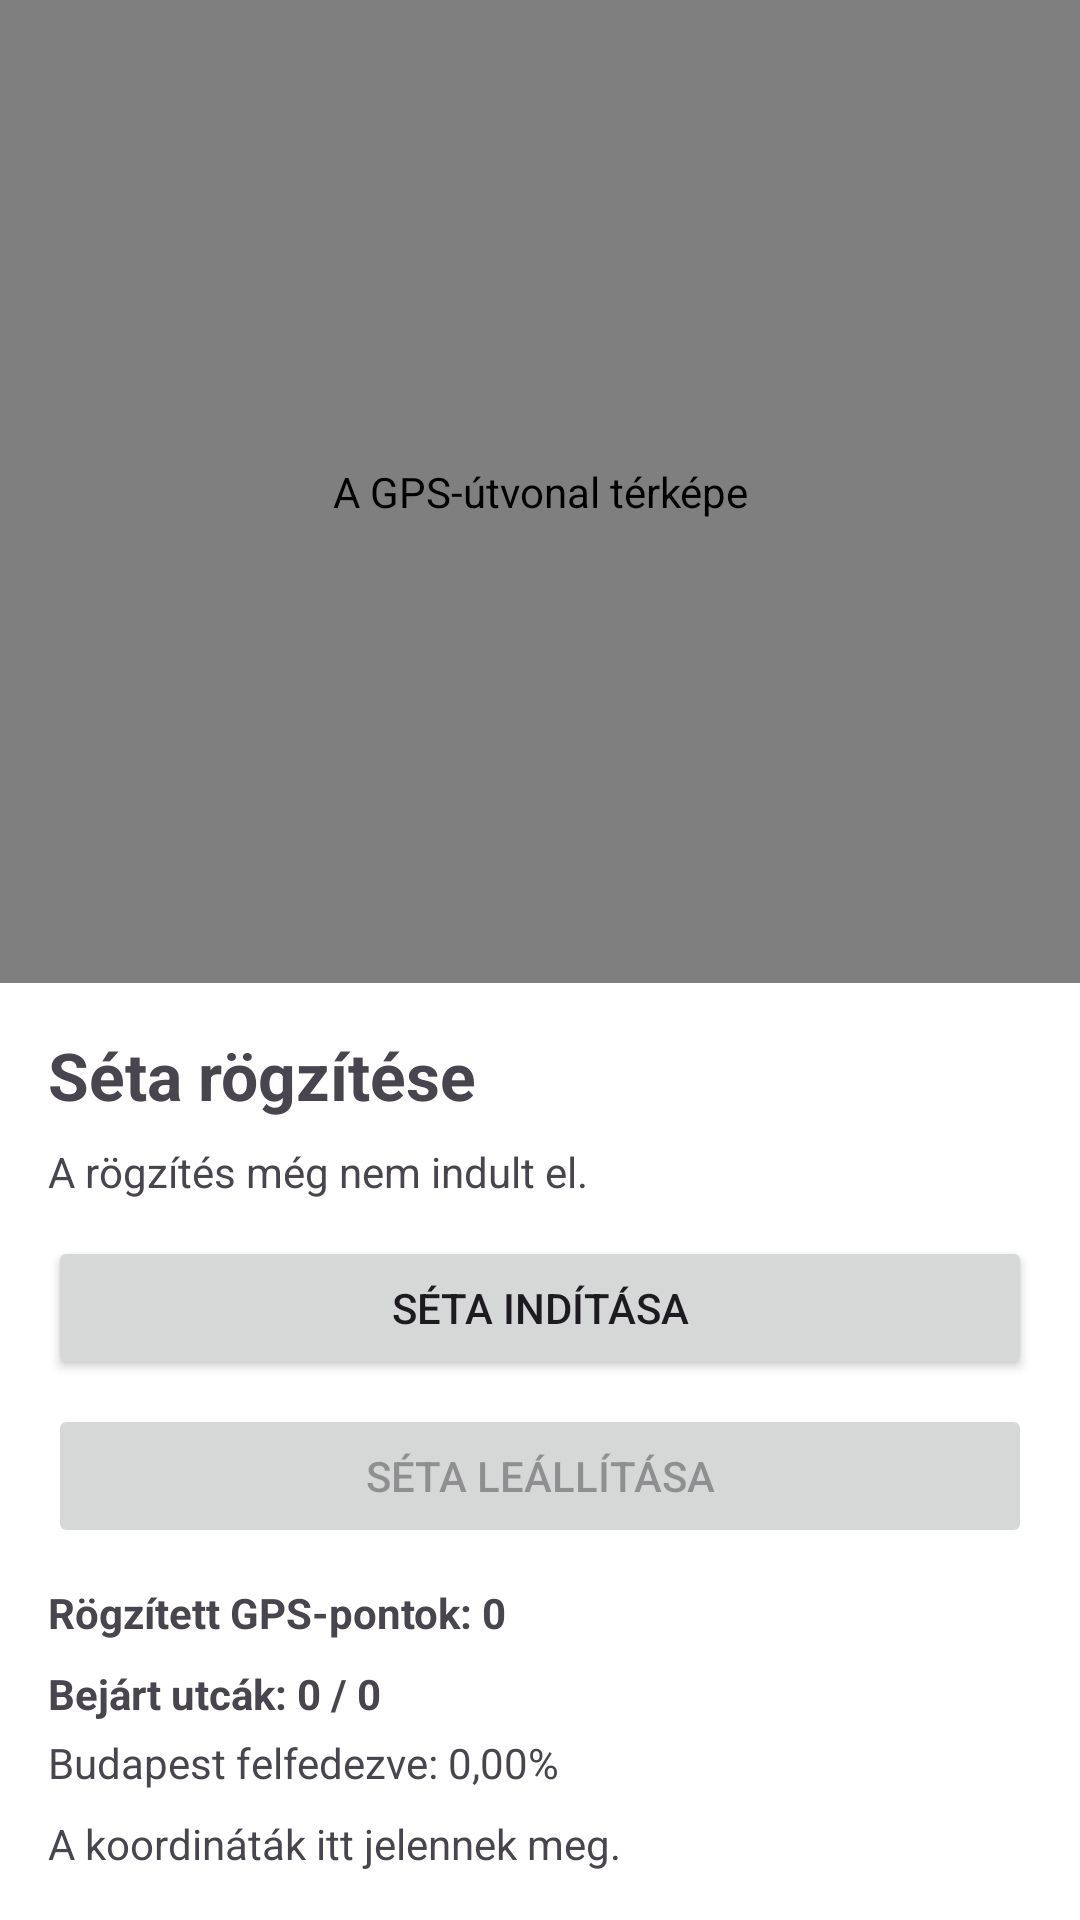

Android layout source for this screen:
<!-- AndroidManifest.xml: application theme Theme.BudapestExplorer -->
<!-- res/layout/fragment_map.xml -->
<?xml version="1.0" encoding="utf-8"?>
<androidx.constraintlayout.widget.ConstraintLayout
    xmlns:android="http://schemas.android.com/apk/res/android"
    xmlns:app="http://schemas.android.com/apk/res-auto"
    xmlns:tools="http://schemas.android.com/tools"
    android:layout_width="match_parent"
    android:layout_height="match_parent"
    android:background="@android:color/white"
    tools:context=".MapFragment">

    <org.maplibre.android.maps.MapView
        android:id="@+id/mapView"
        android:layout_width="0dp"
        android:layout_height="0dp"
        android:contentDescription="A GPS-útvonal térképe"
        app:layout_constraintTop_toTopOf="parent"
        app:layout_constraintBottom_toTopOf="@id/tracking_panel"
        app:layout_constraintStart_toStartOf="parent"
        app:layout_constraintEnd_toEndOf="parent" />

    <LinearLayout
        android:id="@+id/tracking_panel"
        android:layout_width="0dp"
        android:layout_height="wrap_content"
        android:orientation="vertical"
        android:padding="16dp"
        app:layout_constraintBottom_toBottomOf="parent"
        app:layout_constraintStart_toStartOf="parent"
        app:layout_constraintEnd_toEndOf="parent">

        <TextView
            android:layout_width="match_parent"
            android:layout_height="wrap_content"
            android:text="Séta rögzítése"
            android:textSize="22sp"
            android:textStyle="bold" />

        <TextView
            android:id="@+id/textTrackingStatus"
            android:layout_width="match_parent"
            android:layout_height="wrap_content"
            android:layout_marginTop="8dp"
            android:text="A rögzítés még nem indult el."
            android:textSize="14sp" />

        <Button
            android:id="@+id/button_start_walk"
            android:layout_width="match_parent"
            android:layout_height="wrap_content"
            android:layout_marginTop="12dp"
            android:text="Séta indítása" />

        <Button
            android:id="@+id/button_stop_walk"
            android:layout_width="match_parent"
            android:layout_height="wrap_content"
            android:layout_marginTop="8dp"
            android:enabled="false"
            android:text="Séta leállítása" />

        <TextView
            android:id="@+id/textPointCount"
            android:layout_width="match_parent"
            android:layout_height="wrap_content"
            android:layout_marginTop="12dp"
            android:text="Rögzített GPS-pontok: 0"
            android:textStyle="bold" />

        <TextView
            android:id="@+id/textExploredStreetCount"
            android:layout_width="match_parent"
            android:layout_height="wrap_content"
            android:layout_marginTop="8dp"
            android:text="Bejárt utcák: 0 / 0"
            android:textStyle="bold" />

        <TextView
            android:id="@+id/textExploredPercentage"
            android:layout_width="match_parent"
            android:layout_height="wrap_content"
            android:layout_marginTop="4dp"
            android:text="Budapest felfedezve: 0,00%" />

        <TextView
            android:id="@+id/textLatestCoordinates"
            android:layout_width="match_parent"
            android:layout_height="wrap_content"
            android:layout_marginTop="8dp"
            android:text="A koordináták itt jelennek meg."
            android:textSize="14sp" />

    </LinearLayout>

</androidx.constraintlayout.widget.ConstraintLayout>
<!-- resources referenced by this layout -->
<resources>
  <style name="Theme.BudapestExplorer" parent="Base.Theme.BudapestExplorer" />
  <style name="Base.Theme.BudapestExplorer" parent="Theme.Material3.DayNight.NoActionBar">
          
          
      </style>
</resources>
